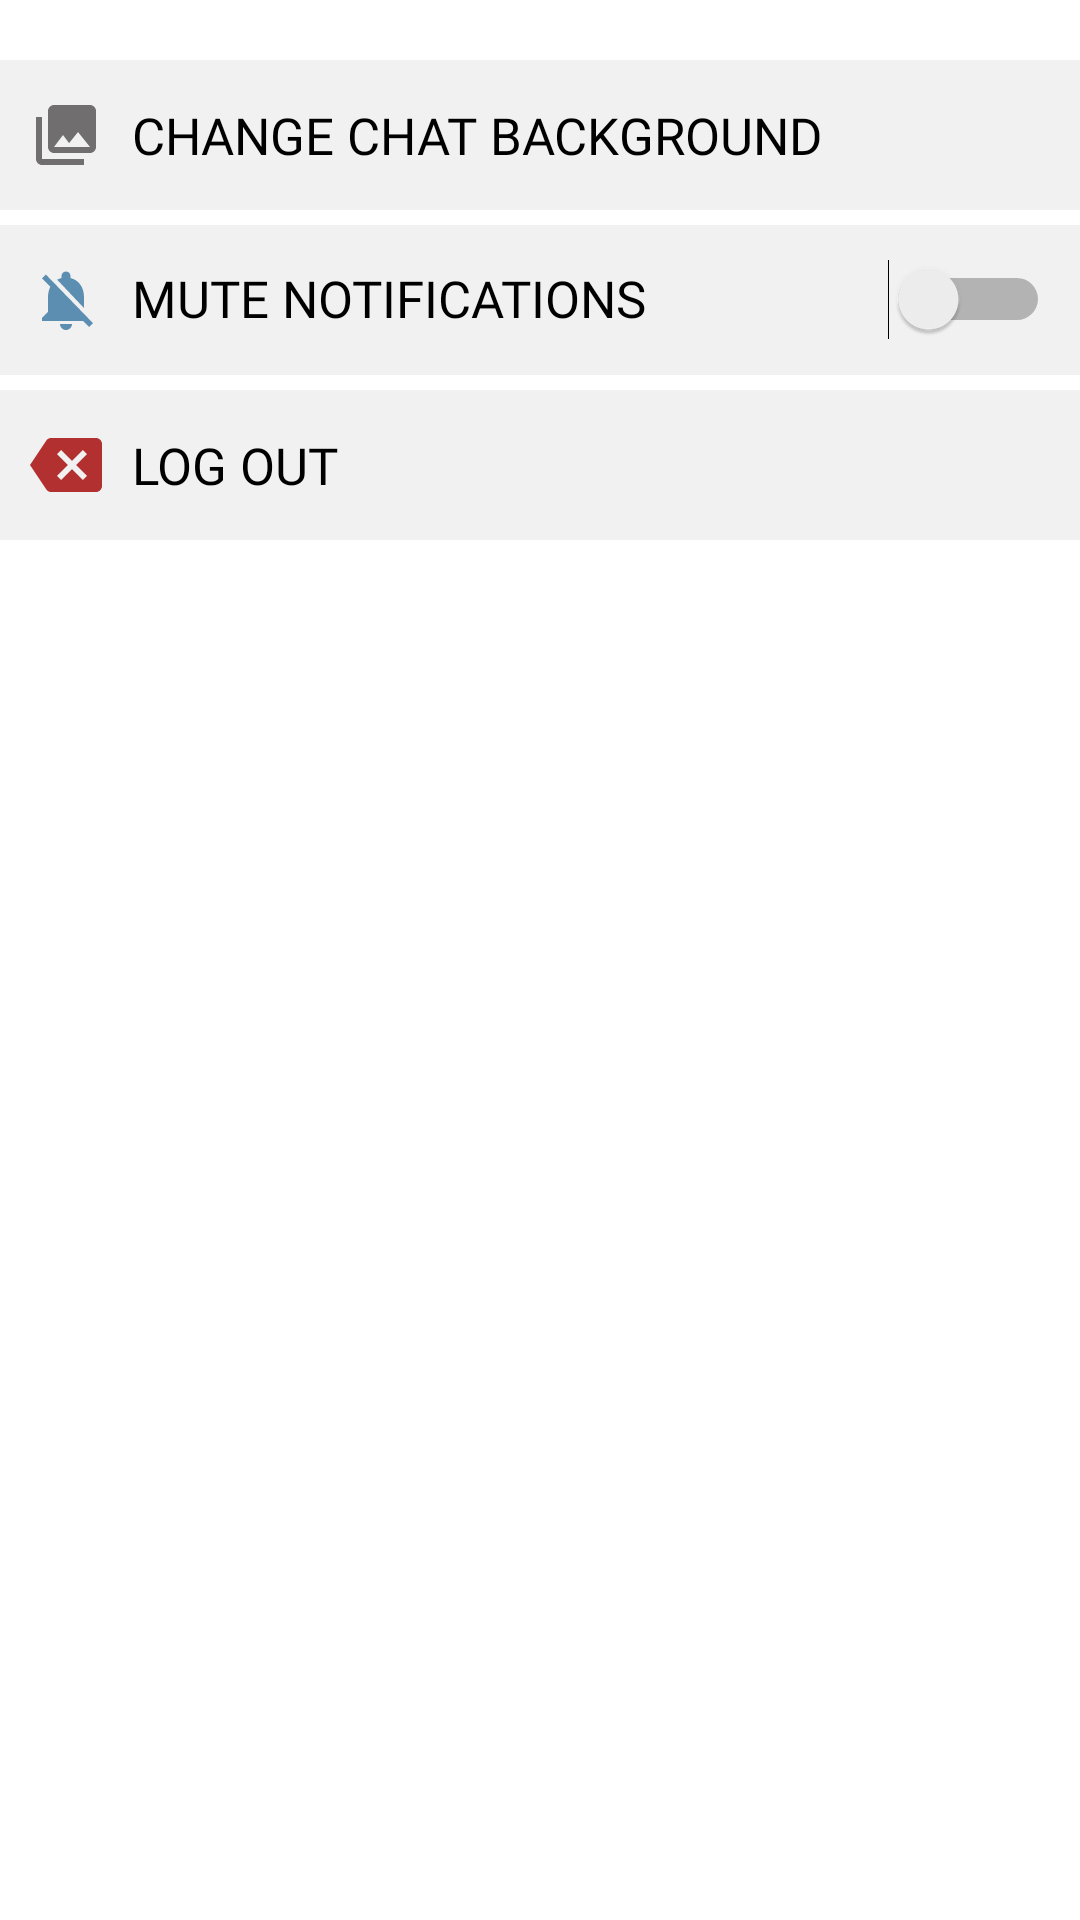

Here is an Android app screen rendered from its layout file. Give the layout XML and the strings, colors and styles it references.
<!-- AndroidManifest.xml: application theme AppTheme -->
<!-- res/layout/fragment_settings.xml -->
<?xml version="1.0" encoding="utf-8"?>
<LinearLayout xmlns:android="http://schemas.android.com/apk/res/android"
    xmlns:tools="http://schemas.android.com/tools"
    android:layout_width="match_parent"
    android:layout_height="match_parent"
    android:orientation="vertical"
    android:paddingTop="20dp"
    android:paddingBottom="20dp"
    android:background="@color/white"
    tools:context=".Settings">


    <TextView
        android:gravity="center_vertical"
        android:drawableStart="@drawable/ic_collections_grey_24dp"
        android:drawablePadding="10dp"
        android:paddingStart="10dp"
        android:paddingEnd="10dp"
        android:id="@+id/fragment_settings_change_chat_back"
        android:layout_width="match_parent"
        android:layout_height="50dp"
        android:text="@string/change_chat_background"
        android:fontFamily="@font/rokkitt_regular"
        android:textColor="@color/black"
        android:textSize="17sp"
        android:background="#F1F1F1"
        android:textAllCaps="true"/>

    <RelativeLayout
        android:layout_marginTop="5dp"
        android:layout_width="match_parent"
        android:layout_height="50dp"
        android:background="#F1F1F1">

    <TextView
        android:layout_centerVertical="true"
        android:id="@+id/fragment_settings_mute_notifications_text"
        android:drawableStart="@drawable/ic_notifications_off_blue_24dp"
        android:drawablePadding="10dp"
        android:paddingStart="10dp"
        android:paddingEnd="10dp"
        android:layout_width="wrap_content"
        android:layout_height="wrap_content"
        android:text="@string/mute_notifications"
        android:textAlignment="textStart"
        android:fontFamily="@font/rokkitt_regular"
        android:textColor="@color/black"
        android:textSize="17sp"
        android:background="@android:color/transparent"
        android:textAllCaps="true"/>

        <Switch
            android:id="@+id/fragment_settings_mute_notifications"
            android:layout_width="wrap_content"
            android:layout_height="wrap_content"
            android:layout_centerVertical="true"
            android:layout_alignParentEnd="true"
            android:layout_marginEnd="10dp"/>
    </RelativeLayout>

    <TextView
        android:gravity="center_vertical"
        android:layout_marginTop="5dp"
        android:drawableStart="@drawable/ic_backspace_red_24dp"
        android:drawablePadding="10dp"
        android:paddingStart="10dp"
        android:paddingEnd="10dp"
        android:id="@+id/fragment_settings_logout"
        android:layout_width="match_parent"
        android:layout_height="50dp"
        android:text="@string/logout"
        android:fontFamily="@font/rokkitt_regular"
        android:textColor="@color/black"
        android:textSize="17sp"
        android:background="#F1F1F1"
        android:textAllCaps="true"/>

</LinearLayout>
<!-- resources referenced by this layout -->
<resources>
  <color name="black">#000000</color>
  <color name="white">#ffffff</color>
  <!-- drawable ic_backspace_red_24dp (drawable) -->
  <vector xmlns:android="http://schemas.android.com/apk/res/android"
          android:width="24dp"
          android:height="24dp"
          android:viewportWidth="24.0"
          android:viewportHeight="24.0">
      <path
          android:fillColor="#B33030"
          android:pathData="M22,3L7,3c-0.69,0 -1.23,0.35 -1.59,0.88L0,12l5.41,8.11c0.36,0.53 0.9,0.89 1.59,0.89h15c1.1,0 2,-0.9 2,-2L24,5c0,-1.1 -0.9,-2 -2,-2zM19,15.59L17.59,17 14,13.41 10.41,17 9,15.59 12.59,12 9,8.41 10.41,7 14,10.59 17.59,7 19,8.41 15.41,12 19,15.59z"/>
  </vector>
  <!-- drawable ic_collections_grey_24dp (drawable) -->
  <vector android:height="24dp" android:tint="#706E6E"
      android:viewportHeight="24.0" android:viewportWidth="24.0"
      android:width="24dp" xmlns:android="http://schemas.android.com/apk/res/android">
      <path android:fillColor="#706E6E" android:pathData="M22,16L22,4c0,-1.1 -0.9,-2 -2,-2L8,2c-1.1,0 -2,0.9 -2,2v12c0,1.1 0.9,2 2,2h12c1.1,0 2,-0.9 2,-2zM11,12l2.03,2.71L16,11l4,5L8,16l3,-4zM2,6v14c0,1.1 0.9,2 2,2h14v-2L4,20L4,6L2,6z"/>
  </vector>
  <!-- drawable ic_notifications_off_blue_24dp (drawable) -->
  <vector android:height="24dp" android:tint="#5B8EB0"
      android:viewportHeight="24.0" android:viewportWidth="24.0"
      android:width="24dp" xmlns:android="http://schemas.android.com/apk/res/android">
      <path android:fillColor="#FF000000" android:pathData="M20,18.69L7.84,6.14 5.27,3.49 4,4.76l2.8,2.8v0.01c-0.52,0.99 -0.8,2.16 -0.8,3.42v5l-2,2v1h13.73l2,2L21,19.72l-1,-1.03zM12,22c1.11,0 2,-0.89 2,-2h-4c0,1.11 0.89,2 2,2zM18,14.68L18,11c0,-3.08 -1.64,-5.64 -4.5,-6.32L13.5,4c0,-0.83 -0.67,-1.5 -1.5,-1.5s-1.5,0.67 -1.5,1.5v0.68c-0.15,0.03 -0.29,0.08 -0.42,0.12 -0.1,0.03 -0.2,0.07 -0.3,0.11h-0.01c-0.01,0 -0.01,0 -0.02,0.01 -0.23,0.09 -0.46,0.2 -0.68,0.31 0,0 -0.01,0 -0.01,0.01L18,14.68z"/>
  </vector>
  <string name="change_chat_background">Change Chat Background</string>
  <string name="logout">Log out</string>
  <string name="mute_notifications">Mute Notifications</string>
  <style name="AppTheme" parent="Theme.AppCompat.Light.NoActionBar">
          
          <item name="colorPrimary">@color/colorPrimary</item>
          <item name="colorPrimaryDark">@color/colorPrimaryDark</item>
          <item name="colorAccent">@color/colorAccent</item>
          <item name="android:windowContentTransitions" tools:targetApi="lollipop">true</item>
          <item name="android:windowActivityTransitions" tools:targetApi="lollipop">true</item>
      </style>
  <color name="colorPrimary">#E64848</color>
  <color name="colorPrimaryDark">#B33030</color>
  <color name="colorAccent">#138539</color>
</resources>
